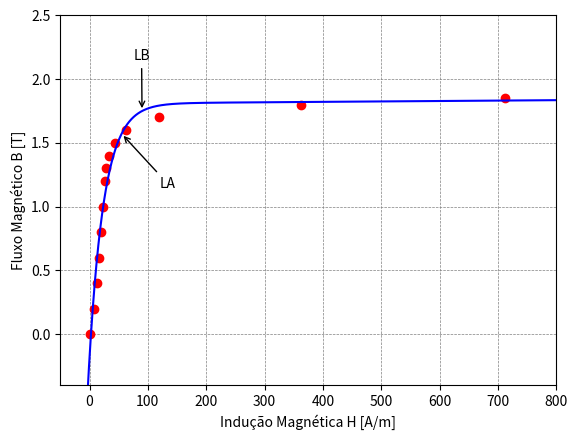

Reproduce this figure in Python. (Note: this script raises an exception after producing the figure.)
from functools import partial
from math import log
import numpy as np
from numpy import exp
from scipy.optimize import curve_fit
import matplotlib.pyplot as plt
from scipy.interpolate import UnivariateSpline


curva_BH = {
        "B": [-1.85, -1.8, -1.7, -1.6, -1.5, -1.4, -1.3, -1.2, -1, -0.8, -0.6, -0.4, -0.2, 0, 0.2, 0.4, 0.6, 0.8, 1, 1.2, 1.3, 1.4, 1.5, 1.6, 1.7, 1.8, 1.85],
        "H": [-712.275, -362.03, -118.623, -62.081, -42.888, -34.032, -28.97, -25.97, -22.476, -19.53, -16.387, -12.672, -8.03, 0, 8.03, 12.672, 16.387, 19.53, 22.476, 25.97, 28.97, 34.032, 42.888, 62.081, 118.623, 362.03, 712.275]
}

xi = np.asarray(curva_BH["H"])
yi = np.asarray(curva_BH["B"])

x = xi[len(xi) // 2:]
y = yi[len(yi) // 2:]

# x = np.array([1, 7, 20, 50, 79])
# y = np.array([10, 19, 30, 35, 51])

assert len(x) == len(y)

plt.plot(x, y, "ro")

# z = np.polyfit(x, y, 20)
# f = np.poly1d(z)
xx = np.linspace(-100, 850, 100000) 
#plt.plot(xx, np.polyval(z, xx), "b-")
# plt.plot(x, UnivariateSpline(x, y, k=4), "b-")
# func = lambda t, a, b, c, d: a*exp(-b*t) + c + d*t

# res = curve_fit(func, x, y)
# a, b, c, d = res[0]

# fun = partial(
#         func,
#         a=a,
#         b=b,
#         c=c,
#         d=d,
#         )

# Coefficients (with 95% confidence bounds):
a =       1.809  
b =   1.802e-05  
c =      -1.995 
d =    -0.03857 
print(a, b, c, d)
f = lambda t: a * exp(b * t) + c * exp(d * t)

yy = np.array(list(map(f, xx)))
# import ipdb; ipdb.set_trace()

plt.plot(xx, yy, "b-")


plt.xlim(-50, 800)
plt.ylim(-0.4, 2.5)
# plt.style.use("classic")
plt.grid(color='gray', linestyle='--', linewidth=0.5)
plt.xlabel("Indução Magnética H [A/m]")
plt.ylabel("Fluxo Magnético B [T]")

Xlb = 90

plt.annotate('LB', xy=(Xlb, f(Xlb)), xytext=(75, 2.15),
            arrowprops=dict(
                arrowstyle="->"
                ))

Xla = 55

plt.annotate('LA', xy=(Xla, f(Xla)), xytext=(120, 1.15),
            arrowprops=dict(
                arrowstyle="->"
                ))

plt.savefig("./graficos/plot.png")
plt.show()
